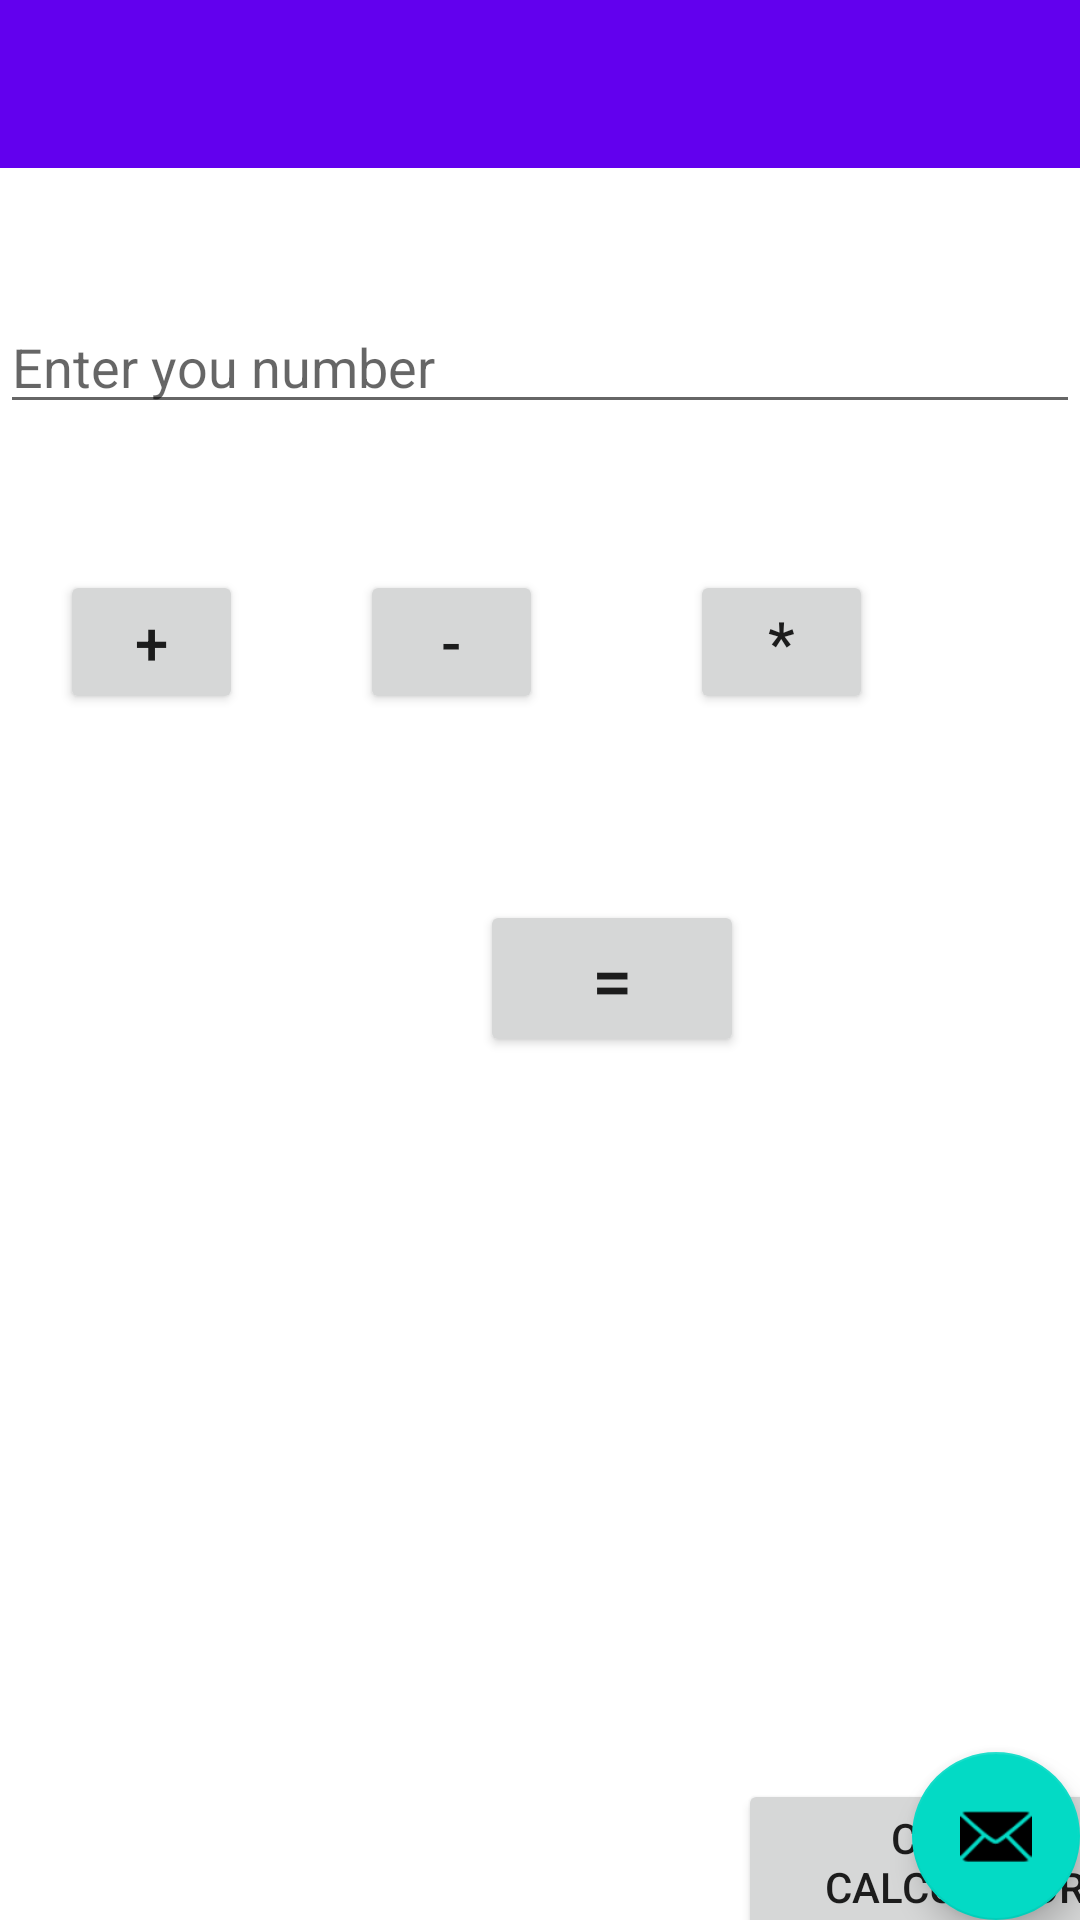

Here is an Android app screen rendered from its layout file. Give the layout XML and the strings, colors and styles it references.
<!-- AndroidManifest.xml: application theme Theme.AndroidApp_Ex -->
<!-- res/layout/calculator_act.xml -->
<?xml version="1.0" encoding="utf-8"?>
<androidx.coordinatorlayout.widget.CoordinatorLayout xmlns:android="http://schemas.android.com/apk/res/android"
    xmlns:app="http://schemas.android.com/apk/res-auto"
    xmlns:tools="http://schemas.android.com/tools"
    android:id="@+id/text_result"
    android:layout_width="match_parent"
    android:layout_height="match_parent"
    tools:context="com.anton.androidapp_ex.Calculator">

    <com.google.android.material.appbar.AppBarLayout
        android:id="@+id/appBarLayout"
        android:layout_width="match_parent"
        android:layout_height="wrap_content"
        android:theme="@style/Theme.AndroidApp_Ex.AppBarOverlay">

    </com.google.android.material.appbar.AppBarLayout>

    <com.google.android.material.floatingactionbutton.FloatingActionButton
        android:id="@+id/fab"
        android:layout_width="wrap_content"
        android:layout_height="wrap_content"
        android:layout_gravity="bottom|end"
        android:layout_margin="@dimen/fab_margin"
        android:contentDescription="@string/todo"
        app:srcCompat="@android:drawable/ic_dialog_email" />

    <androidx.appcompat.widget.Toolbar
        android:id="@+id/toolbar"
        android:layout_width="match_parent"
        android:layout_height="?attr/actionBarSize"
        android:background="?attr/colorPrimary"
        app:layout_anchor="@+id/appBarLayout"
        app:layout_anchorGravity="center"
        app:popupTheme="@style/Theme.AndroidApp_Ex.PopupOverlay" />

    <Button
        android:id="@+id/btn_sum"
        android:layout_width="61dp"
        android:layout_height="wrap_content"
        android:text="@string/sum"
        android:textSize="20sp"
        android:translationX="20dp"
        android:translationY="190dp" />

    <Button
        android:id="@+id/btn_minus"
        android:layout_width="61dp"
        android:layout_height="wrap_content"
        android:text="@string/minus"
        android:textSize="20sp"
        android:translationX="120dp"
        android:translationY="190dp" />

    <Button
        android:id="@+id/btn_mult"
        android:layout_width="61dp"
        android:layout_height="wrap_content"
        android:text="@string/mult"
        android:textSize="20sp"
        android:translationX="230dp"
        android:translationY="190dp" />

    <Button
        android:id="@+id/button5"
        android:layout_width="144dp"
        android:layout_height="wrap_content"
        android:layout_marginStart="266dp"
        android:layout_marginTop="133dp"
        android:layout_marginEnd="29dp"
        android:layout_marginBottom="44dp"
        android:text="@string/close_calc"
        android:translationX="-20dp"
        android:translationY="460dp"
        app:iconTint="#DA1010"
        app:layout_constraintBottom_toBottomOf="parent"
        app:layout_constraintEnd_toEndOf="parent"
        app:layout_constraintStart_toStartOf="parent"
        app:layout_constraintTop_toBottomOf="@+id/textView4"
        tools:ignore="MissingConstraints" />

    <Button
        android:id="@+id/enter"
        android:layout_width="wrap_content"
        android:layout_height="wrap_content"
        android:text="="
        android:textSize="24sp"
        android:translationX="160dp"
        android:translationY="300dp"
        android:visibility="visible" />

    <EditText
        android:id="@+id/inter_number"
        android:layout_width="match_parent"
        android:layout_height="wrap_content"
        android:ems="10"
        android:hint="Enter you number"
        android:inputType="textPersonName"
        android:translationY="100dp" />

    <TextView
        android:id="@+id/textView"
        android:layout_width="116dp"
        android:layout_height="wrap_content"
        android:textAlignment="center"
        android:textSize="24sp"
        android:textStyle="bold"
        android:translationX="140dp"
        android:translationY="400dp" />

</androidx.coordinatorlayout.widget.CoordinatorLayout>
<!-- resources referenced by this layout -->
<resources>
  <string name="close_calc">Close Calculator</string>
  <string name="minus">-</string>
  <string name="mult">*</string>
  <string name="sum">+</string>
  <string name="todo">TODO</string>
  <style name="Theme.AndroidApp_Ex.AppBarOverlay" parent="ThemeOverlay.AppCompat.Dark.ActionBar" />
  <style name="Theme.AndroidApp_Ex.PopupOverlay" parent="ThemeOverlay.AppCompat.Light" />
  <style name="Theme.AndroidApp_Ex" parent="Theme.MaterialComponents.DayNight.DarkActionBar">
          
          <item name="colorPrimary">@color/purple_500</item>
          <item name="colorPrimaryVariant">@color/purple_700</item>
          <item name="colorOnPrimary">@color/white</item>
          
          <item name="colorSecondary">@color/teal_200</item>
          <item name="colorSecondaryVariant">@color/teal_700</item>
          <item name="colorOnSecondary">@color/black</item>
          
          <item name="android:statusBarColor" tools:targetApi="l">?attr/colorPrimaryVariant</item>
          
      </style>
  <!-- not gathered from this repository: default colours our renderer supplied (Android Studio template values) -->
  <color name="purple_500">#FF6200EE</color>
  <color name="purple_700">#FF3700B3</color>
  <color name="teal_200">#FF03DAC5</color>
  <color name="teal_700">#FF018786</color>
  <color name="black">#FF000000</color>
  <color name="white">#FFFFFFFF</color>
</resources>
